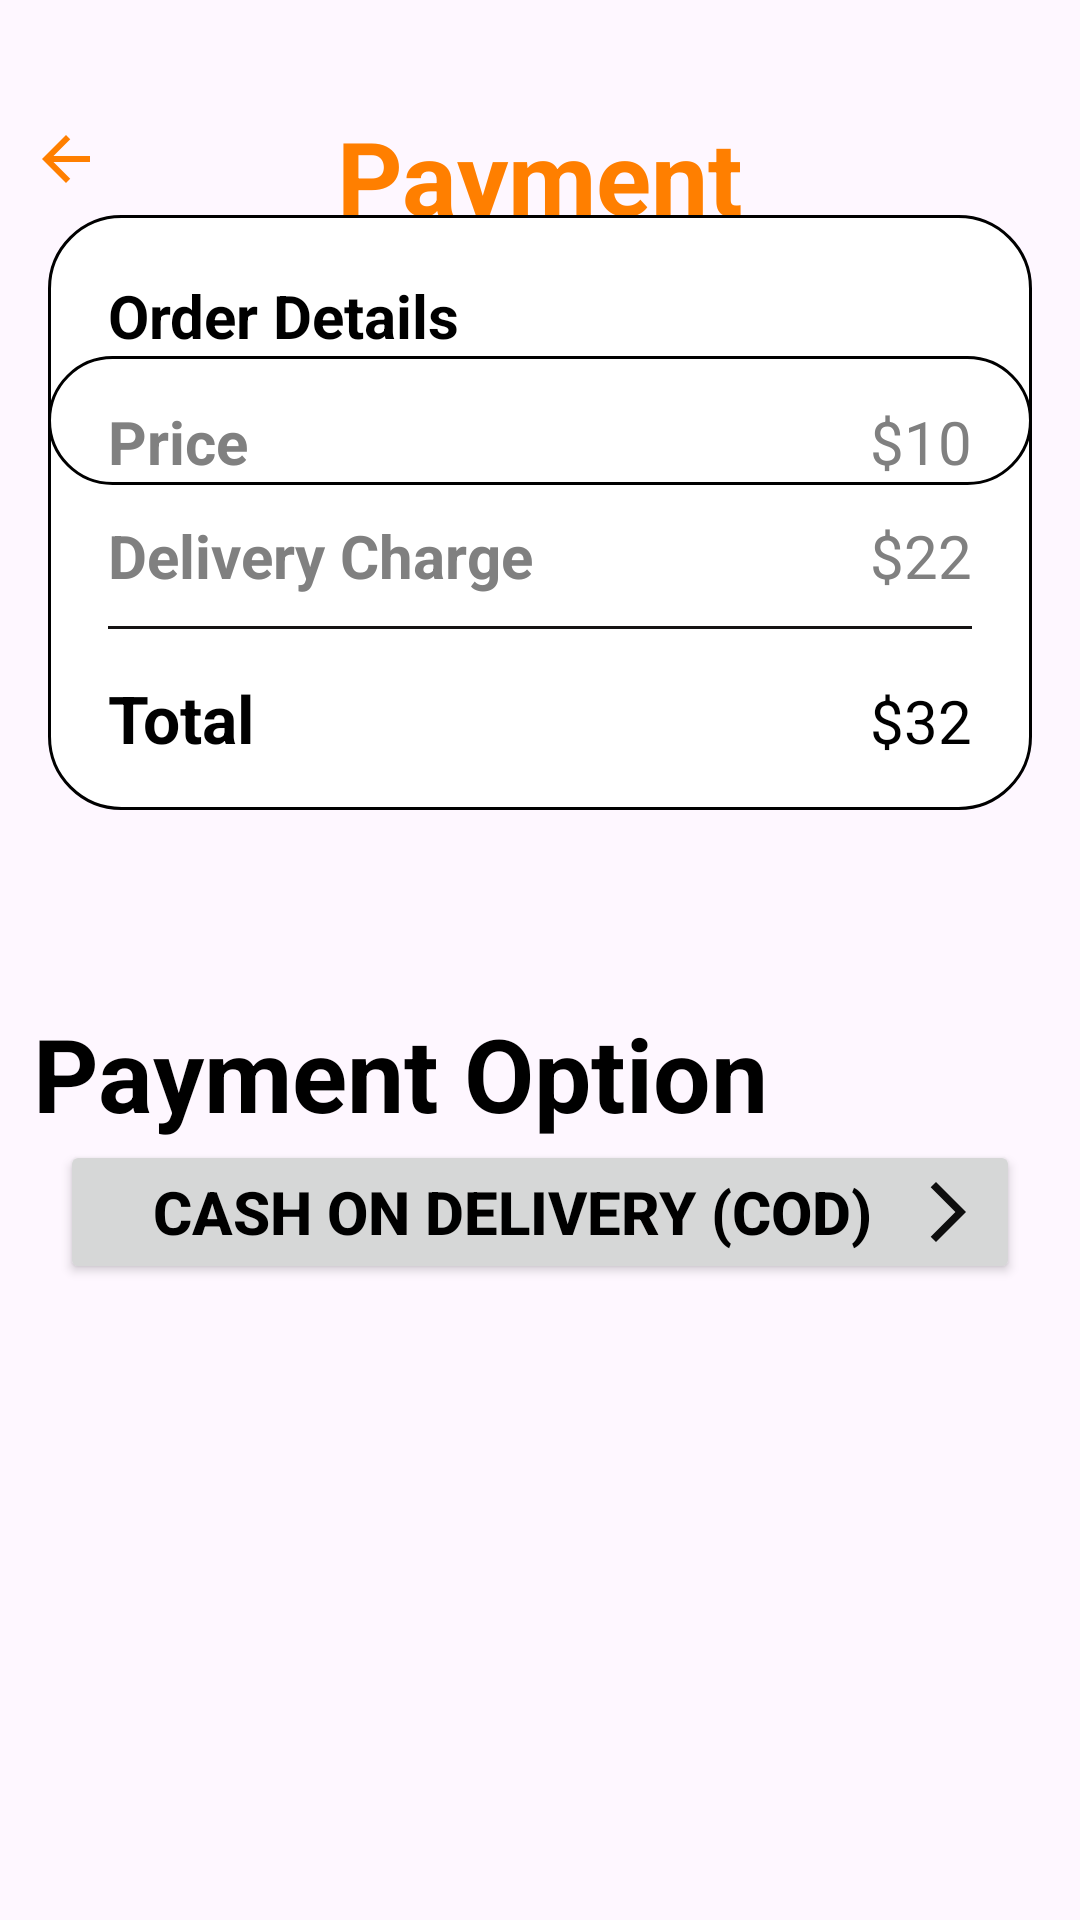

This screen was rendered from an Android layout file. Write that file and the resources it references.
<!-- AndroidManifest.xml: application theme Theme.DeliveryApp -->
<!-- res/layout/activity_gateway.xml -->
<?xml version="1.0" encoding="utf-8"?>
<androidx.constraintlayout.widget.ConstraintLayout xmlns:android="http://schemas.android.com/apk/res/android"
    xmlns:app="http://schemas.android.com/apk/res-auto"
    xmlns:tools="http://schemas.android.com/tools"
    android:layout_width="match_parent"
    android:layout_height="match_parent"
    tools:context=".Gateway">

    <TextView
        android:id="@+id/textView16"
        android:layout_width="wrap_content"
        android:layout_height="wrap_content"
        android:text="Payment Option"
        android:textColor="@color/black"
        android:textSize="34sp"
        android:textStyle="bold"

        app:layout_constraintBottom_toBottomOf="parent"
        app:layout_constraintEnd_toEndOf="parent"
        app:layout_constraintHorizontal_bias="0.095"
        app:layout_constraintStart_toStartOf="parent"
        app:layout_constraintTop_toBottomOf="@+id/textView12"
        app:layout_constraintVertical_bias="0.494" />

    <TextView
        android:id="@+id/textView12"
        android:layout_width="wrap_content"
        android:layout_height="wrap_content"
        android:layout_marginTop="36dp"
        android:text="Payment"
        android:textColor="#FF7F00"
        android:textSize="34sp"
        android:textStyle="bold"
        app:layout_constraintEnd_toEndOf="parent"
        app:layout_constraintStart_toStartOf="parent"
        app:layout_constraintTop_toTopOf="parent" />

    <Button
        android:id="@+id/button7"
        android:layout_width="wrap_content"
        android:layout_height="wrap_content"
        android:background="@android:color/transparent"
        android:drawableStart="@drawable/baseline_arrow_back_24"
        android:paddingStart="10dp"
        android:textColor="#FF7F00"

        app:layout_constraintBottom_toBottomOf="parent"
        app:layout_constraintEnd_toEndOf="parent"
        app:layout_constraintHorizontal_bias="0.0"
        app:layout_constraintStart_toStartOf="parent"
        app:layout_constraintTop_toTopOf="parent"
        app:layout_constraintVertical_bias="0.049"
        tools:ignore="RtlSymmetry" />

    <LinearLayout
        android:id="@+id/linearLayout2"
        android:layout_width="match_parent"
        android:layout_height="wrap_content"
        android:layout_marginTop="20dp"
        android:layout_marginStart="16dp"
        android:layout_marginEnd="16dp"
        android:layout_marginBottom="400dp"

        android:background="@drawable/checkorder"
        android:orientation="vertical"
        app:layout_constraintBottom_toBottomOf="parent"
        app:layout_constraintEnd_toEndOf="parent"
        app:layout_constraintTop_toBottomOf="@+id/textView12">

        <LinearLayout
            android:layout_width="match_parent"
            android:layout_height="match_parent"
            android:orientation="horizontal">

            <TextView
                android:id="@+id/textView9"
                android:layout_width="wrap_content"
                android:layout_height="wrap_content"
                android:layout_marginLeft="20dp"
                android:layout_marginTop="20dp"
                android:layout_weight="1"
                android:text="Order Details"
                android:textColor="@color/black"
                android:textSize="20sp"
                android:textStyle="bold" />
        </LinearLayout>

        <LinearLayout
            android:layout_width="match_parent"
            android:layout_height="match_parent"
            android:background="@drawable/checkorder"
            android:orientation="horizontal">

            <TextView
                android:id="@+id/textView5"
                android:layout_width="wrap_content"
                android:layout_height="wrap_content"
                android:layout_marginLeft="20dp"
                android:layout_marginTop="15dp"

                android:layout_weight="1"
                android:text="Price"
                android:textColor="#808080"
                android:textSize="20sp"
                android:textStyle="bold" />

            <TextView
                android:id="@+id/textView4"
                android:layout_width="wrap_content"
                android:layout_height="wrap_content"
                android:layout_marginTop="15dp"
                android:layout_marginRight="20dp"
                android:text="    $10"
                android:textColor="#808080"
                android:textSize="20sp" />

        </LinearLayout>

        <LinearLayout
            android:layout_width="match_parent"
            android:layout_height="match_parent"
            android:orientation="horizontal">

            <TextView
                android:id="@+id/textView7"
                android:layout_width="wrap_content"
                android:layout_height="wrap_content"
                android:layout_marginLeft="20dp"
                android:layout_marginTop="10dp"
                android:layout_weight="1"
                android:text="Delivery Charge"
                android:textColor="#808080"
                android:textSize="20sp"
                android:textStyle="bold" />

            <TextView
                android:id="@+id/textView8"
                android:layout_width="wrap_content"
                android:layout_height="wrap_content"
                android:layout_marginTop="10dp"
                android:layout_marginRight="20dp"
                android:text="    $22"
                android:textColor="#808080"
                android:textSize="20sp"

                />

        </LinearLayout>

        <View
            android:id="@+id/view"
            android:layout_width="wrap_content"
            android:layout_height="1dp"
            android:layout_marginLeft="20dp"
            android:layout_marginTop="10dp"
            android:layout_marginRight="20dp"
            android:layout_weight="1"
            android:background="#151313" />

        <LinearLayout
            android:layout_width="match_parent"
            android:layout_height="match_parent"
            android:layout_weight="1"
            android:orientation="horizontal">


            <TextView
                android:id="@+id/textView10"
                android:layout_width="wrap_content"
                android:layout_height="wrap_content"
                android:layout_marginLeft="20dp"
                android:layout_marginTop="15dp"
                android:layout_marginBottom="15dp"
                android:layout_weight="1"
                android:text="Total"
                android:textColor="@color/black"
                android:textSize="22sp"
                android:textStyle="bold"


                />

            <TextView
                android:id="@+id/textView11"
                android:layout_width="wrap_content"
                android:layout_height="wrap_content"
                android:layout_marginTop="15dp"
                android:layout_marginRight="20dp"
                android:layout_marginBottom="15dp"
                android:text="    $32"
                android:textColor="@color/black"
                android:textSize="20sp" />
        </LinearLayout>


    </LinearLayout>

    <Button
        android:id="@+id/button8"
        android:layout_width="match_parent"
        android:layout_height="wrap_content"
        android:layout_marginLeft="20dp"

        android:layout_marginRight="20dp"
        android:layout_marginBottom="212dp"
        android:drawableLeft="@drawable/baseline_attach_money_24"
        android:drawableRight="@drawable/baseline_arrow_forward_ios_24"
        android:text=" Cash on Delivery (COD)"
        android:textColor="@color/black"
        android:textSize="20sp"
        android:textStyle="bold"
        app:layout_constraintBottom_toBottomOf="parent"
        app:layout_constraintEnd_toEndOf="parent"
        app:layout_constraintHorizontal_bias="0.4"
        app:layout_constraintStart_toStartOf="parent" />

</androidx.constraintlayout.widget.ConstraintLayout>
<!-- resources referenced by this layout -->
<resources>
  <color name="black">#FF000000</color>
  <!-- drawable baseline_arrow_back_24 (drawable) -->
  <vector android:autoMirrored="true" android:height="24dp"
      android:tint="#FF7F00" android:viewportHeight="24"
  
      android:viewportWidth="24" android:width="24dp" xmlns:android="http://schemas.android.com/apk/res/android">
      <path android:fillColor="@android:color/white" android:pathData="M20,11H7.83l5.59,-5.59L12,4l-8,8 8,8 1.41,-1.41L7.83,13H20v-2z"/>
  </vector>
  <!-- drawable baseline_arrow_forward_ios_24 (drawable) -->
  <vector android:autoMirrored="true" android:height="24dp"
      android:tint="#0E0E0E" android:viewportHeight="24"
      android:viewportWidth="24" android:width="24dp" xmlns:android="http://schemas.android.com/apk/res/android">
      <path android:fillColor="@android:color/white" android:pathData="M6.23,20.23l1.77,1.77l10,-10l-10,-10l-1.77,1.77l8.23,8.23z"/>
  </vector>
  <!-- drawable checkorder (drawable) -->
  <?xml version="1.0" encoding="utf-8"?>
  <shape xmlns:android="http://schemas.android.com/apk/res/android"
      android:shape="rectangle">
  
      
      <corners
          android:topLeftRadius="24dp"
          android:topRightRadius="24dp"
          android:bottomLeftRadius="24dp"
          android:bottomRightRadius="24dp" />
  
      
      <solid android:color="@color/white" />
  
      
      <stroke
          android:width="1dp"
          android:color="@color/dark_white" />
  
      
      <padding
          android:bottom="1dp" />
  
  </shape>
  <style name="Theme.DeliveryApp" parent="Base.Theme.DeliveryApp" />
  <color name="white">#FFFFFFFF</color>
  <style name="Base.Theme.DeliveryApp" parent="Theme.Material3.DayNight.NoActionBar">
          
          
              <item name="colorPrimary">@color/white</item>
              <item name="android:textColorSecondary">@color/mediumOrange</item>
      </style>
  <color name="mediumOrange">#F17A2E</color>
</resources>
